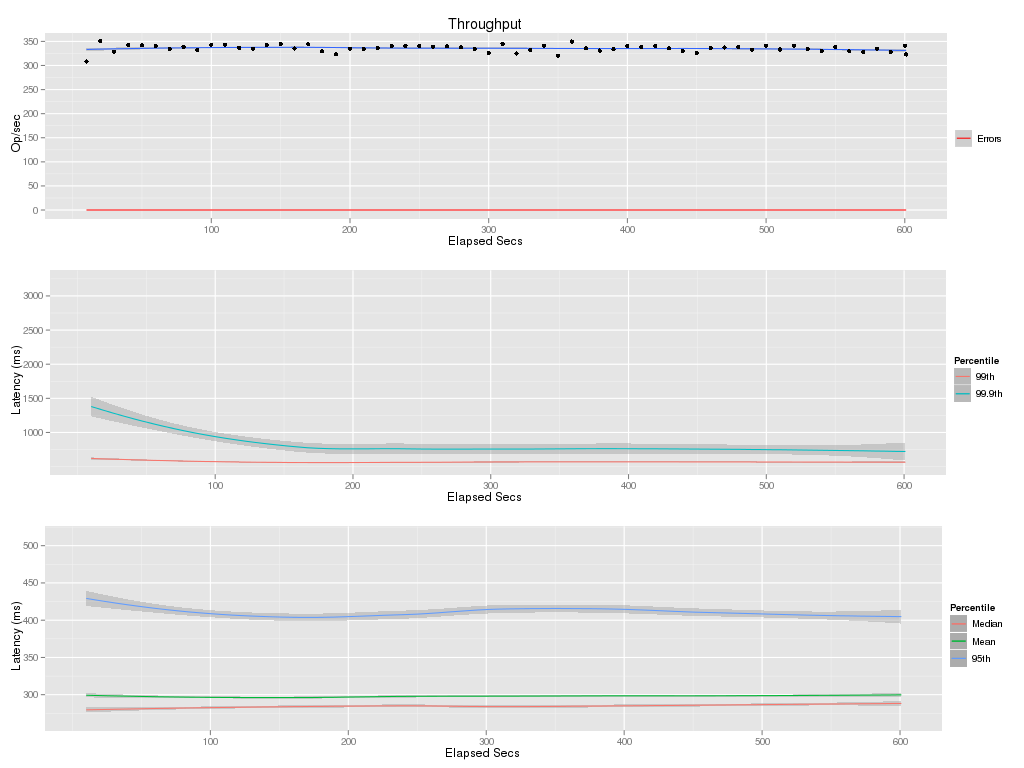

The table this chart was drawn from, first rows:
elapsed, window, total, successful, failed
10, 10, 3082, 3082, 0
20, 10, 3508, 3508, 0
30, 10, 3288, 3288, 0
40, 10, 3426, 3426, 0
50, 10, 3422, 3422, 0
60, 10, 3405, 3405, 0
70, 10, 3346, 3346, 0
80, 10, 3390, 3390, 0
90, 10, 3318, 3318, 0
100, 10, 3431, 3431, 0
110, 10, 3433, 3433, 0
120, 10, 3365, 3365, 0
130, 10, 3346, 3346, 0
140, 10, 3425, 3425, 0
150, 10, 3452, 3452, 0
160, 10, 3355, 3355, 0
170, 10, 3439, 3439, 0
180, 10, 3294, 3294, 0
190, 10, 3234, 3234, 0
200, 10, 3348, 3348, 0
210, 10, 3345, 3345, 0
220, 10, 3359, 3359, 0
230, 10, 3399, 3399, 0
240, 10, 3407, 3407, 0
250, 10, 3401, 3401, 0
260, 10, 3393, 3393, 0
270, 10, 3398, 3398, 0
280, 10, 3376, 3376, 0
290, 10, 3342, 3342, 0
300, 10, 3262, 3262, 0
310, 10, 3453, 3453, 0
320, 10, 3250, 3250, 0
330, 10, 3320, 3320, 0
340, 10, 3412, 3412, 0
350, 10, 3202, 3202, 0
360, 10, 3498, 3498, 0
370, 10, 3356, 3356, 0
380, 10, 3310, 3310, 0
390, 10, 3336, 3336, 0
400, 10, 3407, 3407, 0
410, 10, 3380, 3380, 0
420, 10, 3408, 3408, 0
430, 10, 3361, 3361, 0
440, 10, 3302, 3302, 0
450, 10, 3256, 3256, 0
460, 10, 3362, 3362, 0
470, 10, 3372, 3372, 0
480, 10, 3382, 3382, 0
490, 10, 3329, 3329, 0
500, 10, 3411, 3411, 0
510, 10, 3332, 3332, 0
520, 10, 3412, 3412, 0
530, 10, 3338, 3338, 0
540, 10, 3298, 3298, 0
550, 10, 3385, 3385, 0
560, 10, 3294, 3294, 0
570, 10, 3282, 3282, 0
580, 10, 3350, 3350, 0
590, 10, 3281, 3281, 0
600, 10, 3412, 3412, 0
... 1 more rows
